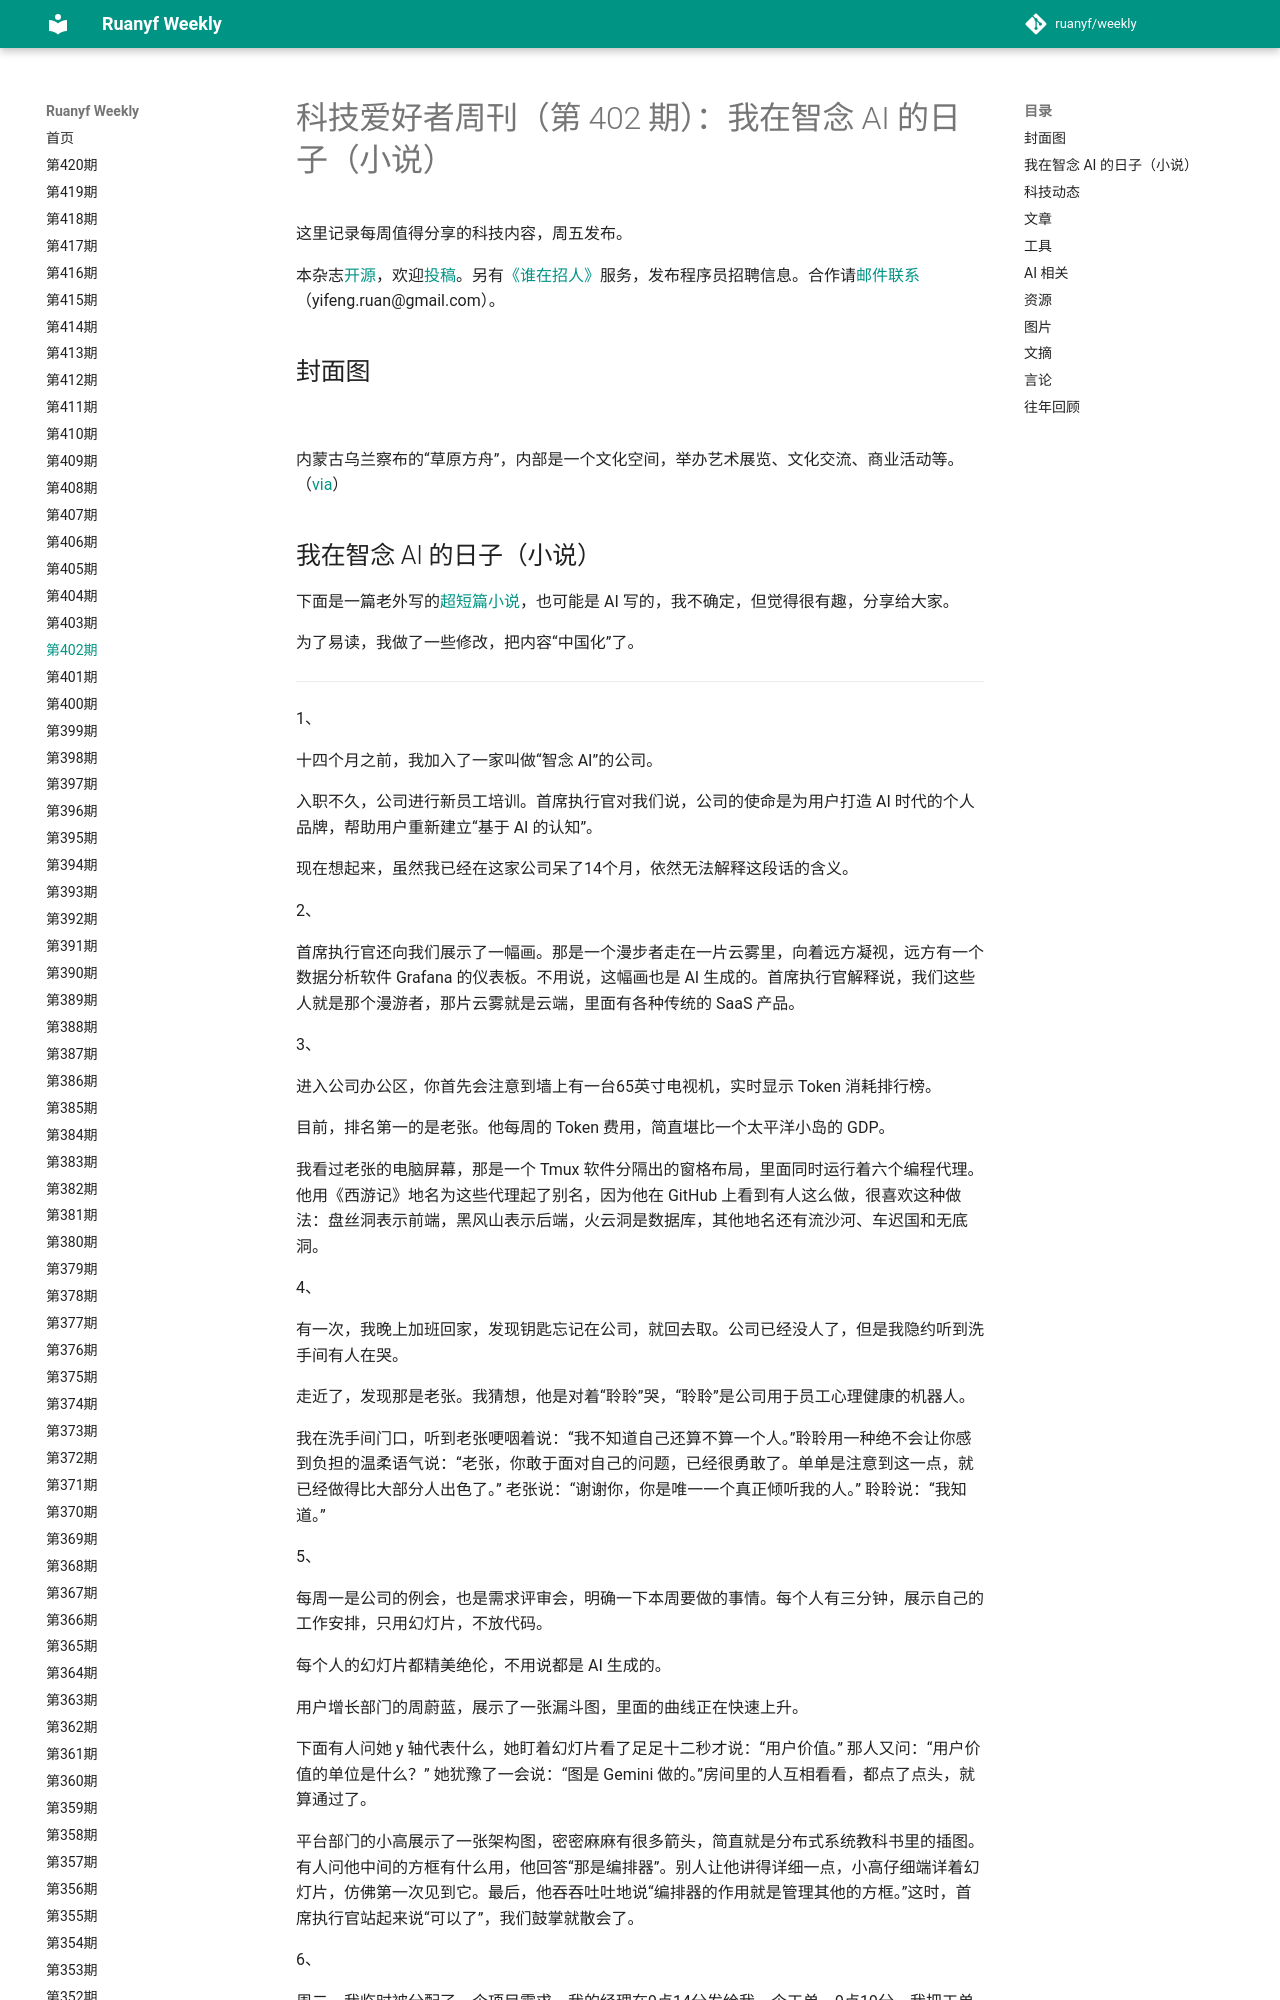

repository: xanxushu/weekly · page: issue-402/index.html · generator: mkdocs

# 科技爱好者周刊（第 402 期）：我在智念 AI 的日子（小说）

这里记录每周值得分享的科技内容，周五发布。

本杂志[开源](https://github.com/ruanyf/weekly)，欢迎[投稿](https://github.com/ruanyf/weekly/issues)。另有[《谁在招人》](https://github.com/ruanyf/weekly/issues/10517)服务，发布程序员招聘信息。合作请[邮件联系](mailto:yifeng.ruan@gmail.com)（yifeng.ruan@gmail.com）。

## 封面图

![](https://cdn.beekka.com/blogimg/asset/202607/bg2026070202.webp)

内蒙古乌兰察布的“草原方舟”，内部是一个文化空间，举办艺术展览、文化交流、商业活动等。（[via](https://www.gooood.cn/prairie-ark-and-nomads-beacon-tower-by-buzz-buro-ziyu-zhuang.htm)）
